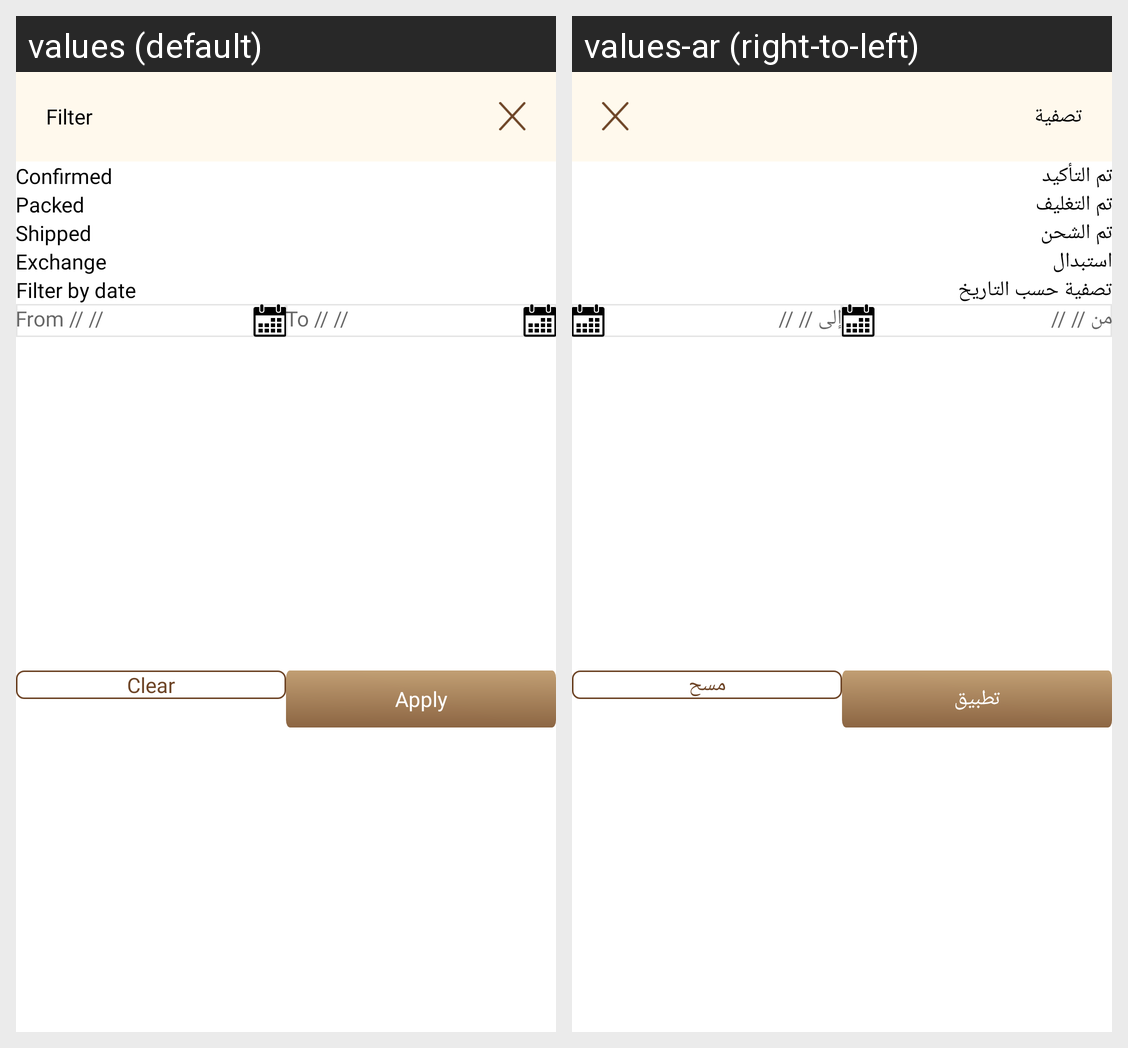

The same Android screen rendered under two of its app's locales, left to right. List the strings drawn on it with the default value and each locale's translation.
Android screen res/layout/order_filter_dialog.xml rendered under 2 locales, left to right: values (default), values-ar (right-to-left). Device: Nexus 5 (rendered at 1080×1920; each locale shown at half size, 540×960, under a caption strip naming it); theme Theme.DesynatDealer.
Strings drawn on this screen, with the default value and each locale's value (text and hints the layout hard-codes, and strings that could not be matched under every locale, appear in the picture but are not listed):

filter
  values: Filter
  values-ar: تصفية

confirmed
  values: Confirmed
  values-ar: تم التأكيد

packed
  values: Packed
  values-ar: تم التغليف

shipped
  values: Shipped
  values-ar: تم الشحن

exchange
  values: Exchange
  values-ar: استبدال

filter_by_date
  values: Filter by date
  values-ar: تصفية حسب التاريخ

from_hint
  values: From // //
  values-ar: من // //

to_hint
  values: To // //
  values-ar: إلى // //

clear
  values: Clear
  values-ar: مسح

apply
  values: Apply
  values-ar: تطبيق
